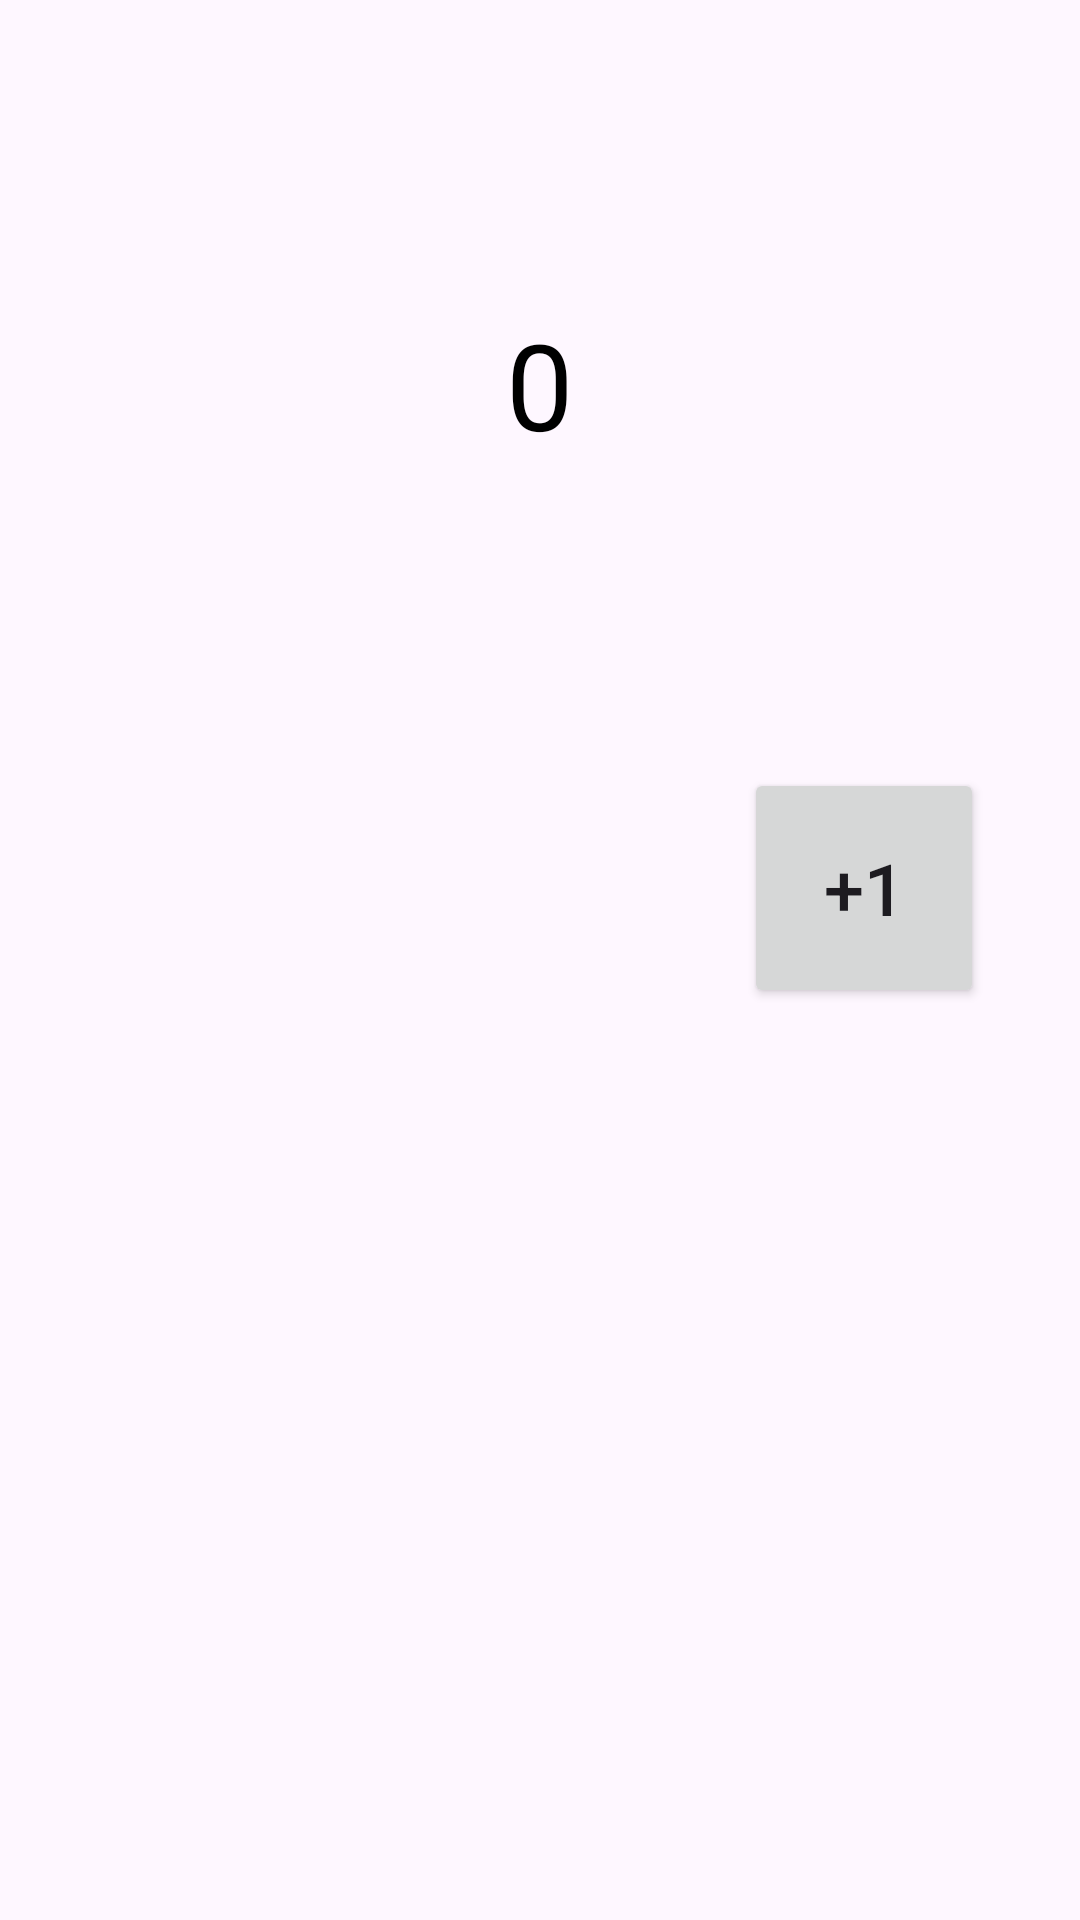

Android layout source for this screen:
<!-- AndroidManifest.xml: application theme Theme.Home_work_5_3_ai -->
<!-- res/layout/fragment_first.xml -->
<?xml version="1.0" encoding="utf-8"?>
<LinearLayout xmlns:android="http://schemas.android.com/apk/res/android"
    xmlns:tools="http://schemas.android.com/tools"
    android:layout_width="match_parent"
    android:layout_height="match_parent"
    android:orientation="vertical"
    tools:context=".FirstFragment">

   <FrameLayout
       android:layout_weight="1.5"
       android:layout_width="match_parent"
       android:layout_height="match_parent">
       
       <TextView
           android:id="@+id/tv_result"
           android:textColor="@color/black"
           android:textSize="40sp"
           android:layout_gravity="center"
           android:text="@string/tv_result"
           android:layout_width="wrap_content"
           android:layout_height="wrap_content"/>
   </FrameLayout>

    <FrameLayout
        android:layout_weight="1"
        android:layout_width="match_parent"
        android:layout_height="match_parent">

        <Button
            android:layout_marginEnd="32dp"
            android:layout_gravity="end"
            android:text="@string/tv_increase"
            android:textSize="24sp"
            android:id="@+id/btn_increase"
            android:layout_width="80dp"
            android:layout_height="80dp"/>

        <Button
            android:layout_marginEnd="32dp"
            android:visibility="gone"
            android:layout_gravity="end"
            android:text="@string/tv_decrease"
            android:textSize="24sp"
            android:id="@+id/btn_decrease"
            android:layout_width="80dp"
            android:layout_height="80dp"/>

    </FrameLayout>



</LinearLayout>
<!-- resources referenced by this layout -->
<resources>
  <string name="tv_decrease">-1</string>
  <string name="tv_increase">+1</string>
  <string name="tv_result">0</string>
  <style name="Theme.Home_work_5_3_ai" parent="Base.Theme.Home_work_5_3_ai" />
  <style name="Base.Theme.Home_work_5_3_ai" parent="Theme.Material3.DayNight.NoActionBar">
          
          
      </style>
  <!-- not gathered from this repository: default colours our renderer supplied (Android Studio template values) -->
  <color name="black">#FF000000</color>
</resources>
